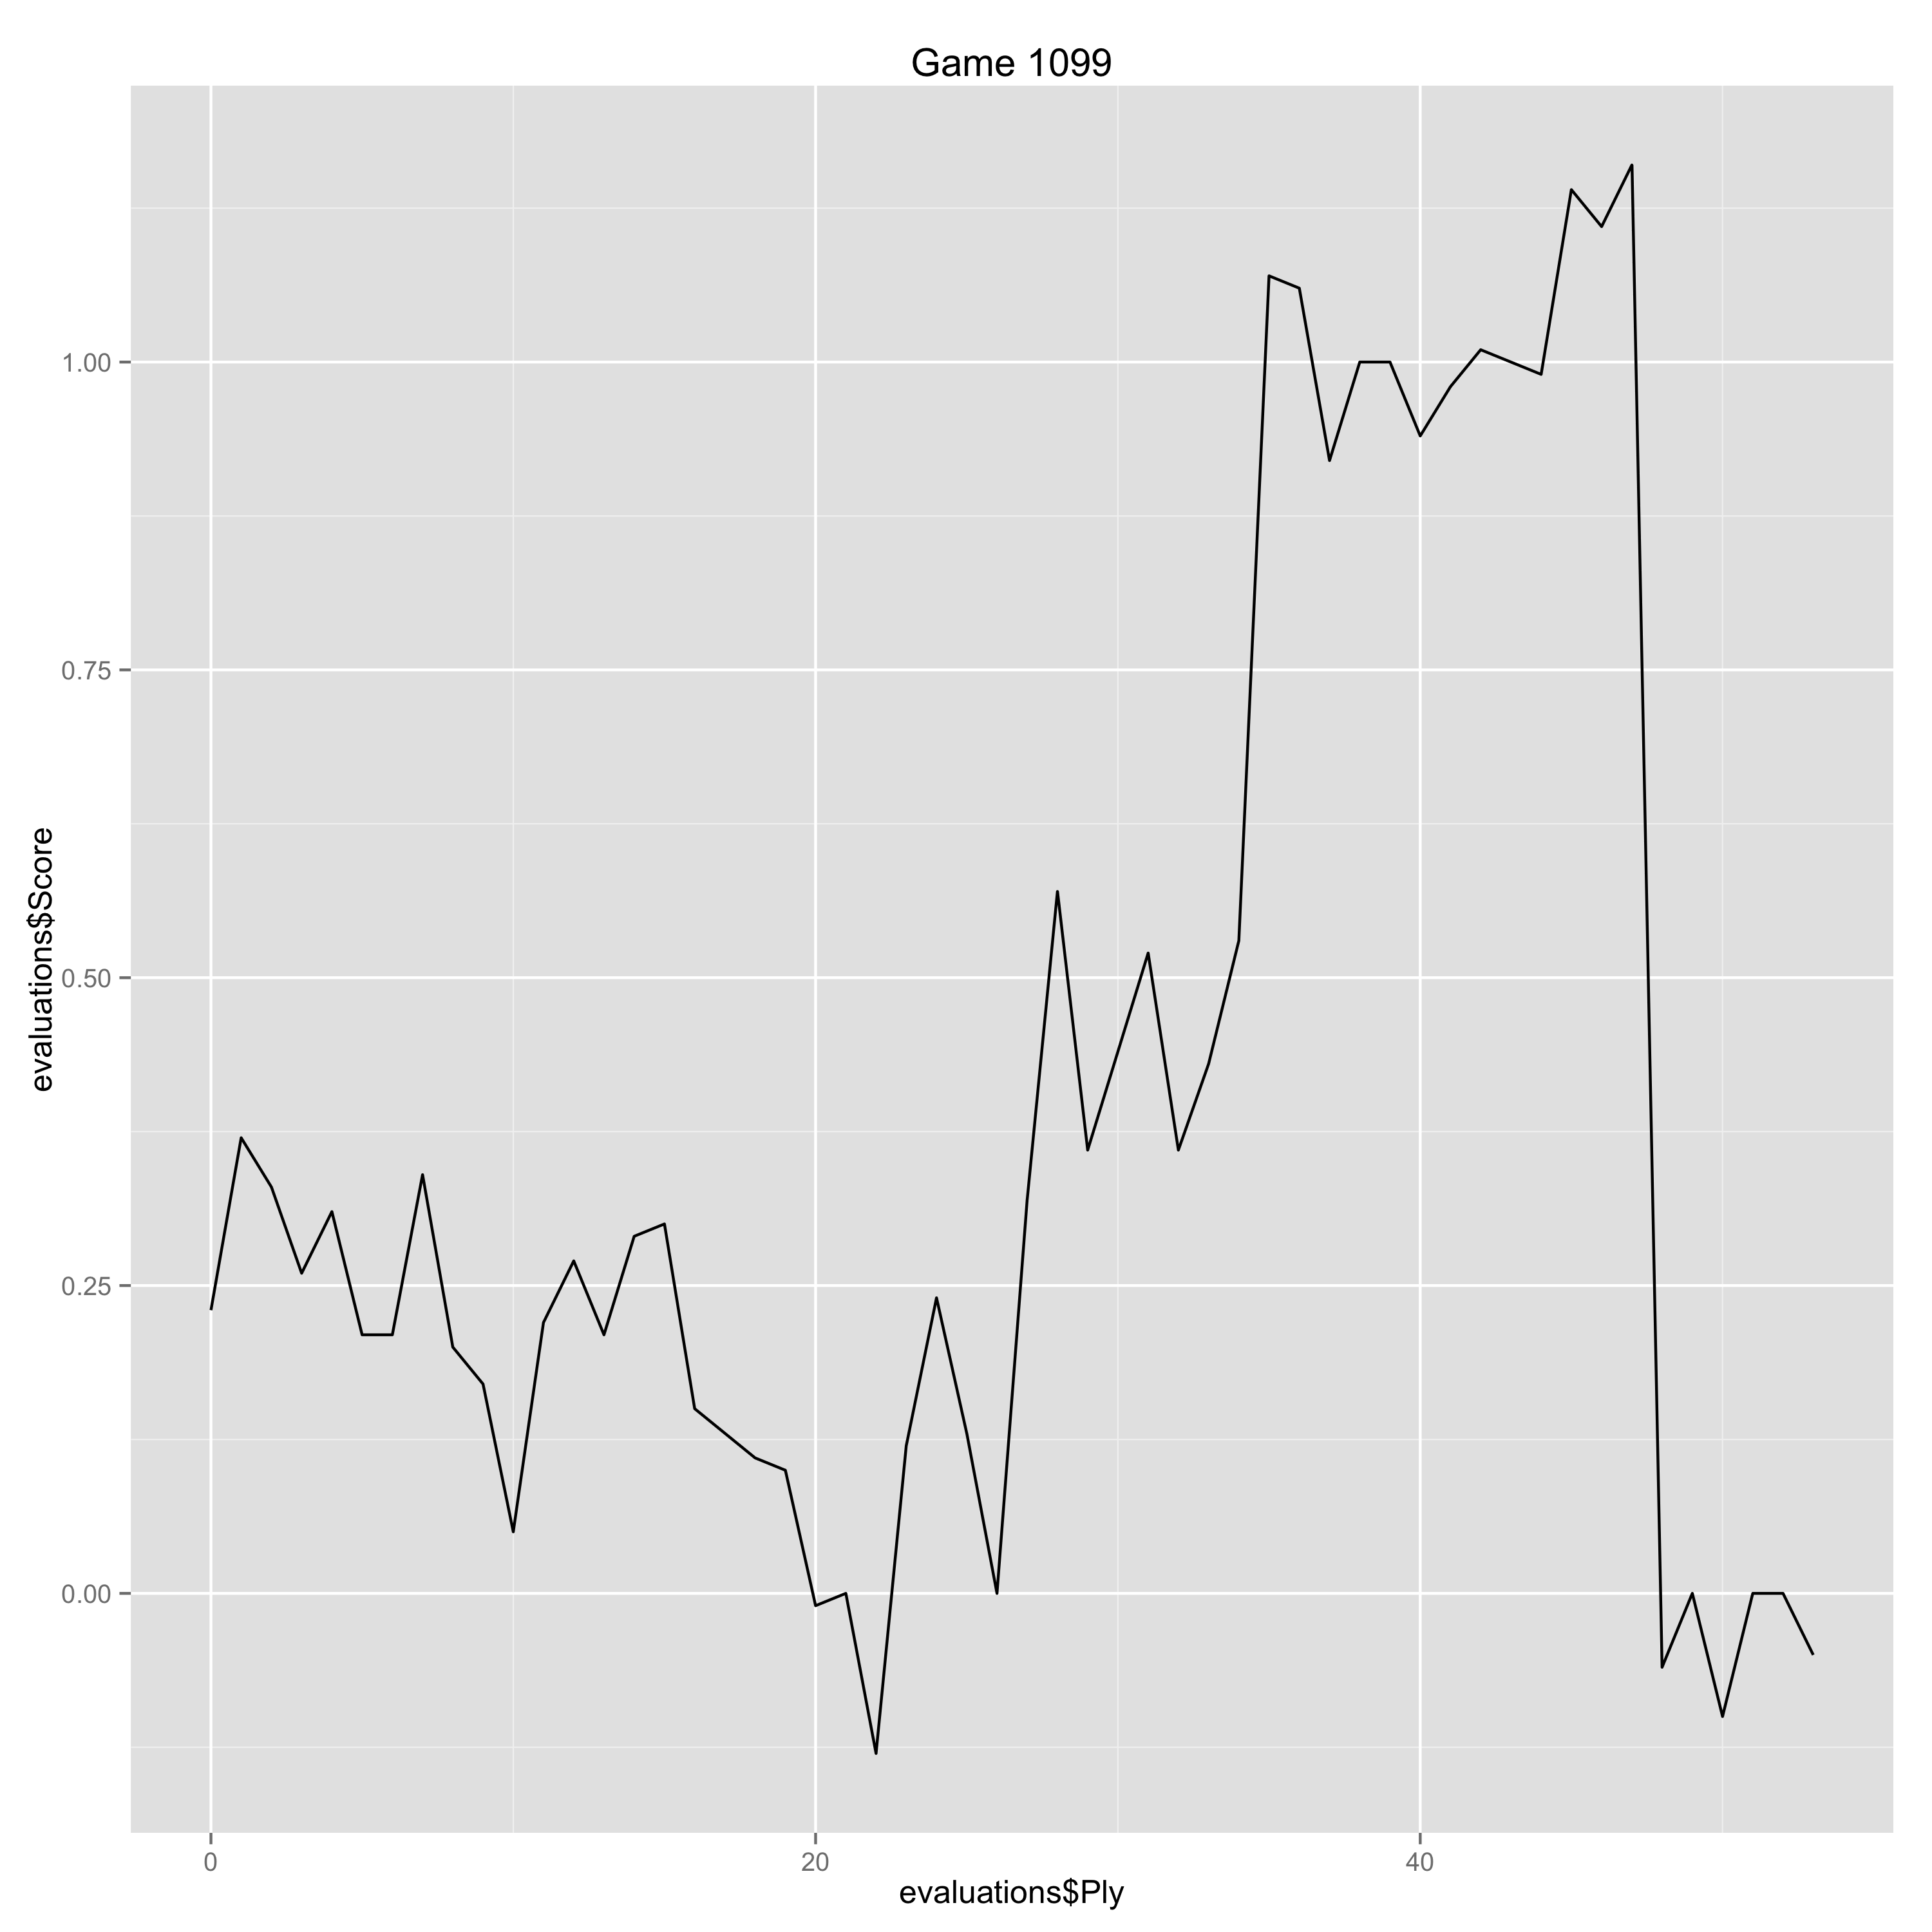

Source data for this figure (header and first rows):
Ply, Move, White, Black, Score, Eval, Comment
0, [1], e4, , 0.23, 0.23, 
1, [1], , c5, 0.37, -0.14, 
2, [2], Nf3, , 0.33, -0.04, 
3, [2], , d6, 0.26, 0.07, 
4, [3], d4, , 0.31, 0.05, 
5, [3], , cxd4, 0.21, 0.1, 
6, [4], Nxd4, , 0.21, 0.0, 
7, [4], , Nf6, 0.34, -0.13, 
8, [5], Nc3, , 0.2, -0.14, 
9, [5], , a6, 0.17, 0.03, 
10, [6], Be3, , 0.05, -0.12, 
11, [6], , e6, 0.22, -0.17, 
12, [7], Be2, , 0.27, 0.05, 
13, [7], , Be7, 0.21, 0.06, 
14, [8], O-O, , 0.29, 0.08, 
15, [8], , O-O, 0.3, -0.01, 
16, [9], a4, , 0.15, -0.15, 
17, [9], , Nc6, 0.13, 0.02, 
18, [10], f4, , 0.11, -0.02, 
19, [10], , Qc7, 0.1, 0.01, 
20, [11], Kh1, , -0.01, -0.11, 
21, [11], , Bd8, 0.0, -0.01, 
22, [12], Be3, , -0.13, -0.13, 
23, [12], , Be6, 0.12, -0.25, 
24, [13], Bh6, , 0.24, 0.12, 
25, [13], , g6, 0.13, 0.11, 
26, [14], Rf2, , 0.0, -0.13, 
27, [14], , Kh8, 0.32, -0.32, 
28, [15], Raf1, , 0.57, 0.25, 
29, [15], , Ng8, 0.36, 0.21, 
30, [16], Be3, , 0.44, 0.08, 
31, [16], , f6, 0.52, -0.08, 
32, [17], Bg4, , 0.36, -0.16, 
33, [17], , Qc6, 0.43, -0.07, 
34, [18], Bxe6, , 0.53, 0.1, 
35, [18], , Qxe6, 1.07, -0.54, 
36, [19], Nd5, , 1.06, -0.01, 
37, [19], , Rc8, 0.92, 0.14, 
38, [20], b3, , 1.0, 0.08, 
39, [20], , b5, 1.0, 0.0, 
40, [21], axb5, , 0.94, -0.06, 
41, [21], , axb5, 0.98, -0.04, 
42, [22], Qf3, , 1.01, 0.03, 
43, [22], , Be7, 1.0, 0.01, 
44, [23], g4, , 0.99, -0.01, 
45, [23], , Bc5, 1.14, -0.15, 
46, [24], Bxc5, , 1.11, -0.03, 
47, [24], , Rxc5, 1.16, -0.05, 
48, [25], Nxf6, , -0.06, -1.22, Erreur
49, [25], , Nxf6, 0.0, -0.06, 
50, [26], Qxf6+, , -0.1, -0.1, 
51, [26], , Qxf6, 0.0, -0.1, 
52, [27], Rxf6, , 0.0, 0.0, 
53, [27], , Rxc2, -0.05, 0.05, 
